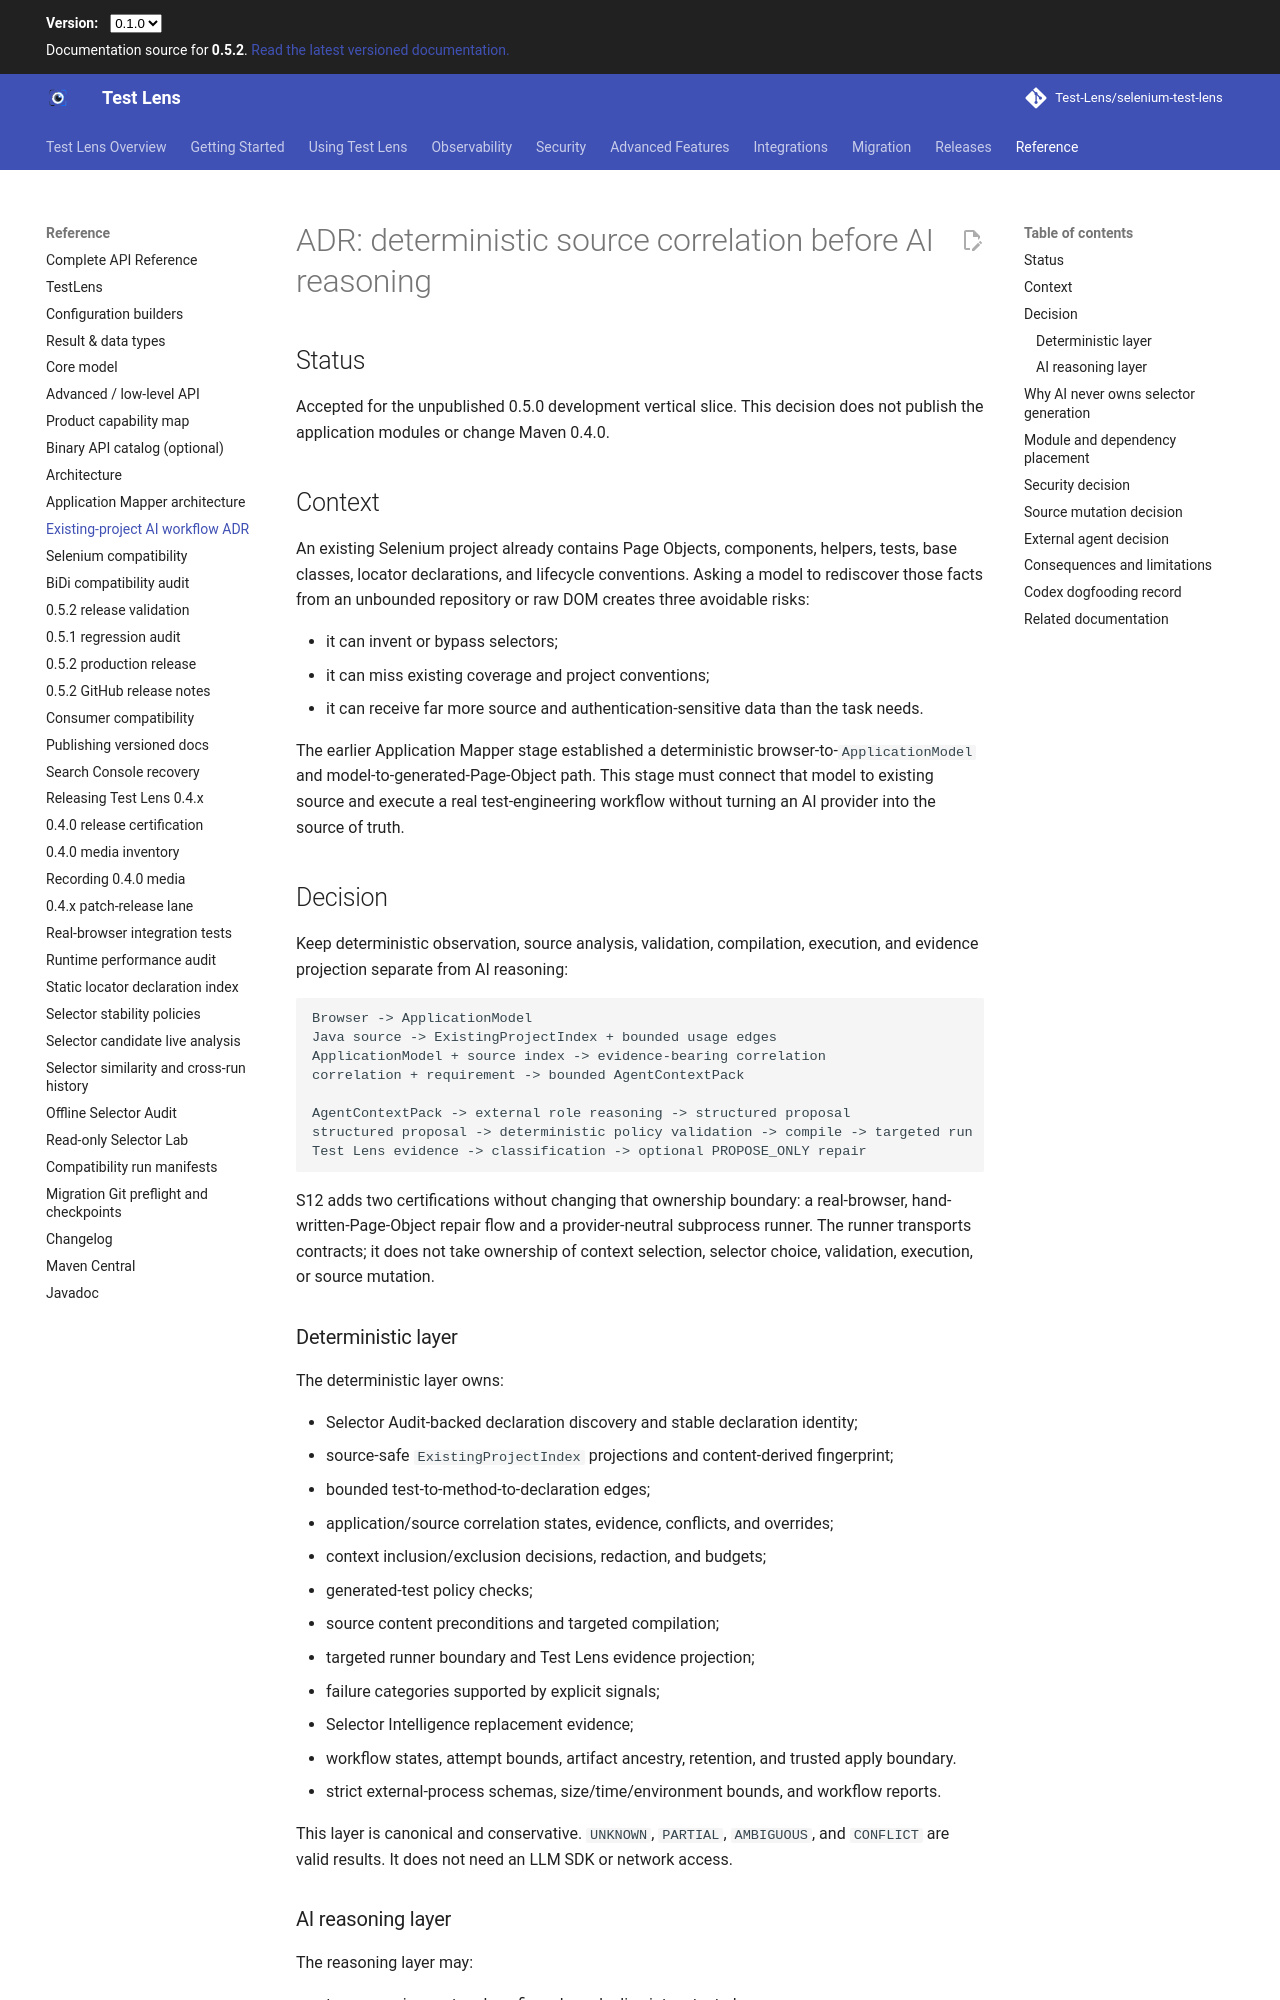

repository: Test-Lens/selenium-test-lens · page: dev/maintainers/existing-project-ai-workflow-architecture/index.html · generator: mkdocs

# ADR: deterministic source correlation before AI reasoning

## Status

Accepted for the unpublished 0.5.0 development vertical slice. This decision does not publish the application modules or change Maven 0.4.0.

## Context

An existing Selenium project already contains Page Objects, components, helpers, tests, base classes, locator declarations, and lifecycle conventions. Asking a model to rediscover those facts from an unbounded repository or raw DOM creates three avoidable risks:

- it can invent or bypass selectors;
- it can miss existing coverage and project conventions;
- it can receive far more source and authentication-sensitive data than the task needs.

The earlier Application Mapper stage established a deterministic browser-to-`ApplicationModel` and model-to-generated-Page-Object path. This stage must connect that model to existing source and execute a real test-engineering workflow without turning an AI provider into the source of truth.

## Decision

Keep deterministic observation, source analysis, validation, compilation, execution, and evidence projection separate from AI reasoning:

```text
Browser -> ApplicationModel
Java source -> ExistingProjectIndex + bounded usage edges
ApplicationModel + source index -> evidence-bearing correlation
correlation + requirement -> bounded AgentContextPack

AgentContextPack -> external role reasoning -> structured proposal
structured proposal -> deterministic policy validation -> compile -> targeted run
Test Lens evidence -> classification -> optional PROPOSE_ONLY repair
```

S12 adds two certifications without changing that ownership boundary: a real-browser, hand-written-Page-Object repair flow and a provider-neutral subprocess runner. The runner transports contracts; it does not take ownership of context selection, selector choice, validation, execution, or source mutation.

### Deterministic layer

The deterministic layer owns:

- Selector Audit-backed declaration discovery and stable declaration identity;
- source-safe `ExistingProjectIndex` projections and content-derived fingerprint;
- bounded test-to-method-to-declaration edges;
- application/source correlation states, evidence, conflicts, and overrides;
- context inclusion/exclusion decisions, redaction, and budgets;
- generated-test policy checks;
- source content preconditions and targeted compilation;
- targeted runner boundary and Test Lens evidence projection;
- failure categories supported by explicit signals;
- Selector Intelligence replacement evidence;
- workflow states, attempt bounds, artifact ancestry, retention, and trusted apply boundary.
- strict external-process schemas, size/time/environment bounds, and workflow reports.

This layer is canonical and conservative. `UNKNOWN`, `PARTIAL`, `AMBIGUOUS`, and `CONFLICT` are valid results. It does not need an LLM SDK or network access.

### AI reasoning layer

The reasoning layer may:

- turn a requirement and confirmed graph slice into a test plan;
- choose justified scenarios and existing Page Object methods;
- propose test source that satisfies the Page-Objects-only policy;
- interpret bounded evidence and suggest the smallest repair;
- review the proposed changes.

It may not claim new application capabilities, invent locators, silently apply source changes, weaken assertions to obtain a pass, or treat every failure as flaky Selenium.

The external process receives immutable role instructions alongside the bounded input and expected result schema. Prompt instructions are defense in depth: the deterministic generated-test validator, compiler, targeted runner, repair planner, and reviewer remain authoritative after the agent returns.
